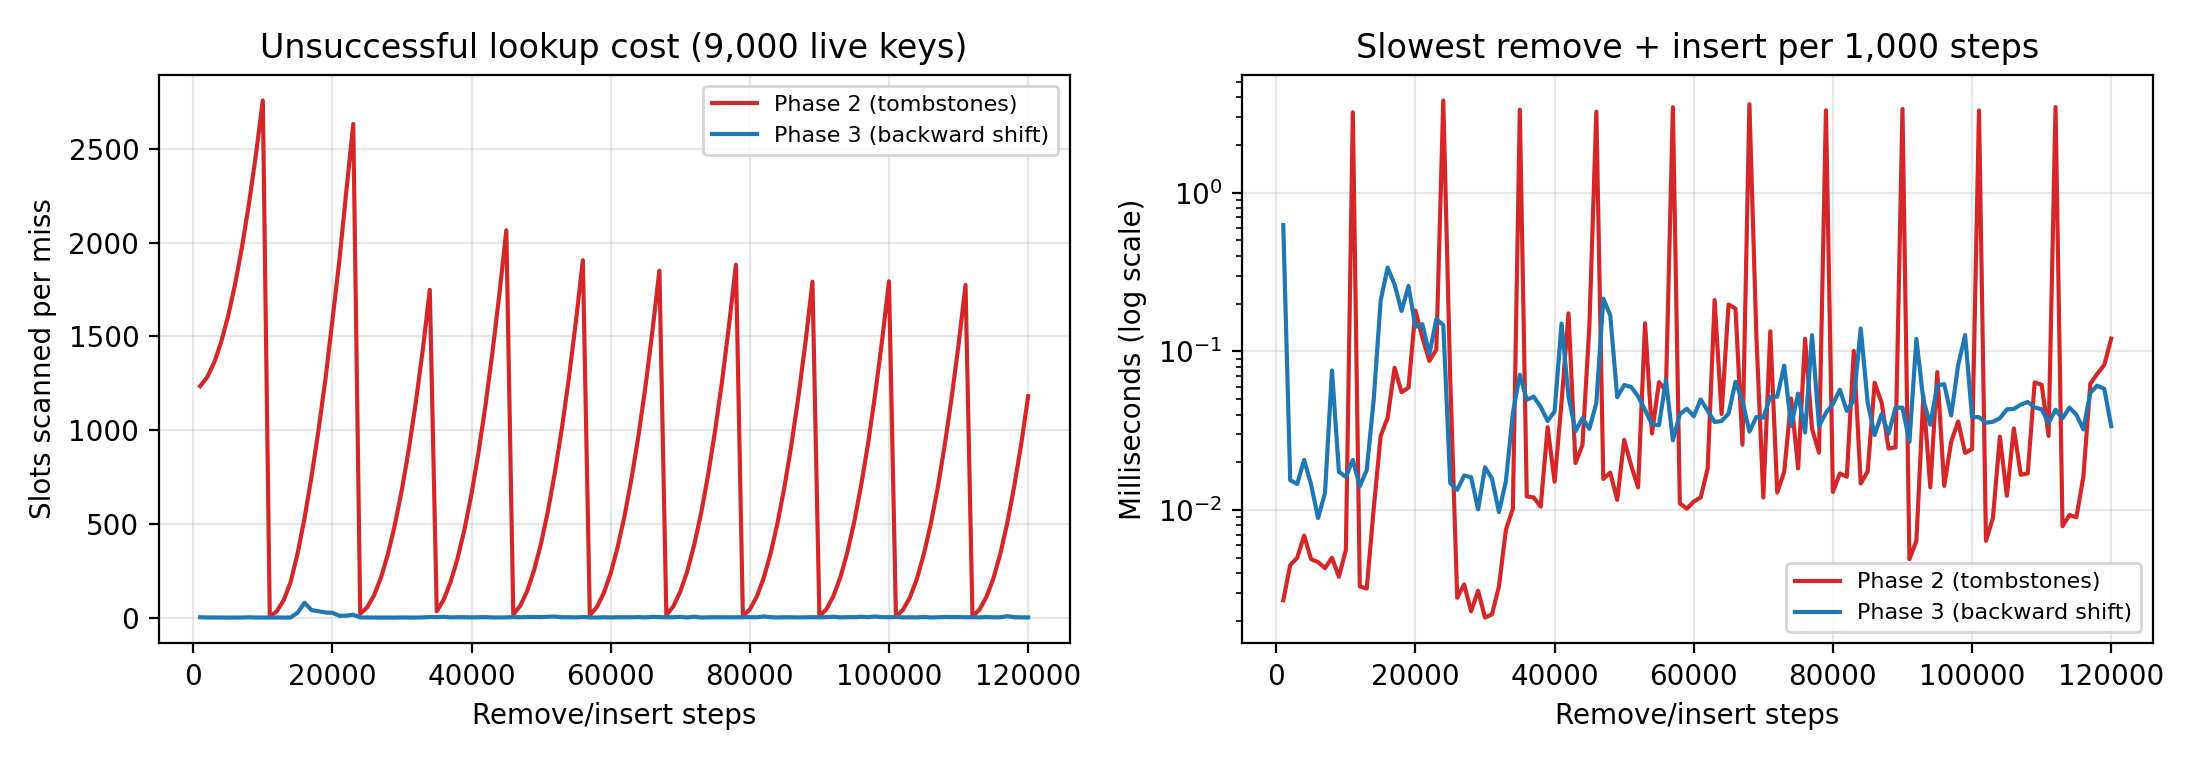

Values plotted in this chart, from the file beside it:
version, step, miss_slots, slowest_ms, capacity, occupied_fraction
Phase 2 (tombstones), 1000, 1235, 0.0027, 32768, 0.3052
Phase 2 (tombstones), 2000, 1282, 0.0045, 32768, 0.3357
Phase 2 (tombstones), 3000, 1360, 0.005, 32768, 0.3662
Phase 2 (tombstones), 4000, 1468, 0.0069, 32768, 0.3967
Phase 2 (tombstones), 5000, 1607, 0.0049, 32768, 0.4272
Phase 2 (tombstones), 6000, 1776, 0.0047, 32768, 0.4578
Phase 2 (tombstones), 7000, 1975, 0.0043, 32768, 0.4883
Phase 2 (tombstones), 8000, 2205, 0.005, 32768, 0.5188
Phase 2 (tombstones), 9000, 2466, 0.0038, 32768, 0.5493
Phase 2 (tombstones), 10000, 2757, 0.0056, 32768, 0.5798
Phase 2 (tombstones), 11000, 6.064, 3.212, 32768, 0.285
Phase 2 (tombstones), 12000, 35.38, 0.0033, 32768, 0.3155
Phase 2 (tombstones), 13000, 94.71, 0.0032, 32768, 0.346
Phase 2 (tombstones), 14000, 191.4, 0.0102, 32768, 0.3761
Phase 2 (tombstones), 15000, 344.3, 0.0293, 32768, 0.4018
Phase 2 (tombstones), 16000, 532.3, 0.0382, 32768, 0.4264
Phase 2 (tombstones), 17000, 752.9, 0.0787, 32768, 0.4493
Phase 2 (tombstones), 18000, 999.3, 0.0553, 32768, 0.473
Phase 2 (tombstones), 19000, 1273, 0.0591, 32768, 0.4961
Phase 2 (tombstones), 20000, 1584, 0.1806, 32768, 0.5182
Phase 2 (tombstones), 21000, 1904, 0.122, 32768, 0.5396
Phase 2 (tombstones), 22000, 2273, 0.0871, 32768, 0.5614
Phase 2 (tombstones), 23000, 2632, 0.1024, 32768, 0.5892
Phase 2 (tombstones), 24000, 22.56, 3.81, 32768, 0.2935
Phase 2 (tombstones), 25000, 56.67, 0.0672, 32768, 0.3241
Phase 2 (tombstones), 26000, 121.6, 0.0028, 32768, 0.3546
Phase 2 (tombstones), 27000, 217.3, 0.0034, 32768, 0.3851
Phase 2 (tombstones), 28000, 343.2, 0.0023, 32768, 0.4156
Phase 2 (tombstones), 29000, 499.5, 0.0031, 32768, 0.4461
Phase 2 (tombstones), 30000, 686.1, 0.0021, 32768, 0.4767
Phase 2 (tombstones), 31000, 902.9, 0.0022, 32768, 0.5072
Phase 2 (tombstones), 32000, 1150, 0.0033, 32768, 0.5377
Phase 2 (tombstones), 33000, 1431, 0.0075, 32768, 0.5677
Phase 2 (tombstones), 34000, 1748, 0.0102, 32768, 0.5969
Phase 2 (tombstones), 35000, 35.37, 3.336, 32768, 0.3016
Phase 2 (tombstones), 36000, 98.52, 0.0122, 32768, 0.3319
Phase 2 (tombstones), 37000, 192.8, 0.012, 32768, 0.3618
Phase 2 (tombstones), 38000, 318.7, 0.0105, 32768, 0.3919
Phase 2 (tombstones), 39000, 474.6, 0.0333, 32768, 0.4217
Phase 2 (tombstones), 40000, 662.1, 0.0151, 32768, 0.4512
Phase 2 (tombstones), 41000, 881.1, 0.0481, 32768, 0.4807
Phase 2 (tombstones), 42000, 1132, 0.1736, 32768, 0.5098
Phase 2 (tombstones), 43000, 1413, 0.0198, 32768, 0.5383
Phase 2 (tombstones), 44000, 1725, 0.0257, 32768, 0.5669
Phase 2 (tombstones), 45000, 2066, 0.1453, 32768, 0.5952
Phase 2 (tombstones), 46000, 18.04, 3.24, 32768, 0.2999
Phase 2 (tombstones), 47000, 65.17, 0.0157, 32768, 0.3301
Phase 2 (tombstones), 48000, 144.1, 0.0172, 32768, 0.3599
Phase 2 (tombstones), 49000, 255.7, 0.0116, 32768, 0.3897
Phase 2 (tombstones), 50000, 398.5, 0.0277, 32768, 0.4194
Phase 2 (tombstones), 51000, 573.5, 0.0191, 32768, 0.4486
Phase 2 (tombstones), 52000, 779.2, 0.0139, 32768, 0.4776
Phase 2 (tombstones), 53000, 1015, 0.1501, 32768, 0.5067
Phase 2 (tombstones), 54000, 1281, 0.0304, 32768, 0.5354
Phase 2 (tombstones), 55000, 1579, 0.0639, 32768, 0.5634
Phase 2 (tombstones), 56000, 1906, 0.0566, 32768, 0.5915
Phase 2 (tombstones), 57000, 14.71, 3.456, 32768, 0.2956
Phase 2 (tombstones), 58000, 57.33, 0.011, 32768, 0.326
Phase 2 (tombstones), 59000, 132, 0.0102, 32768, 0.356
Phase 2 (tombstones), 60000, 238.4, 0.0113, 32768, 0.3859
... 180 more rows
